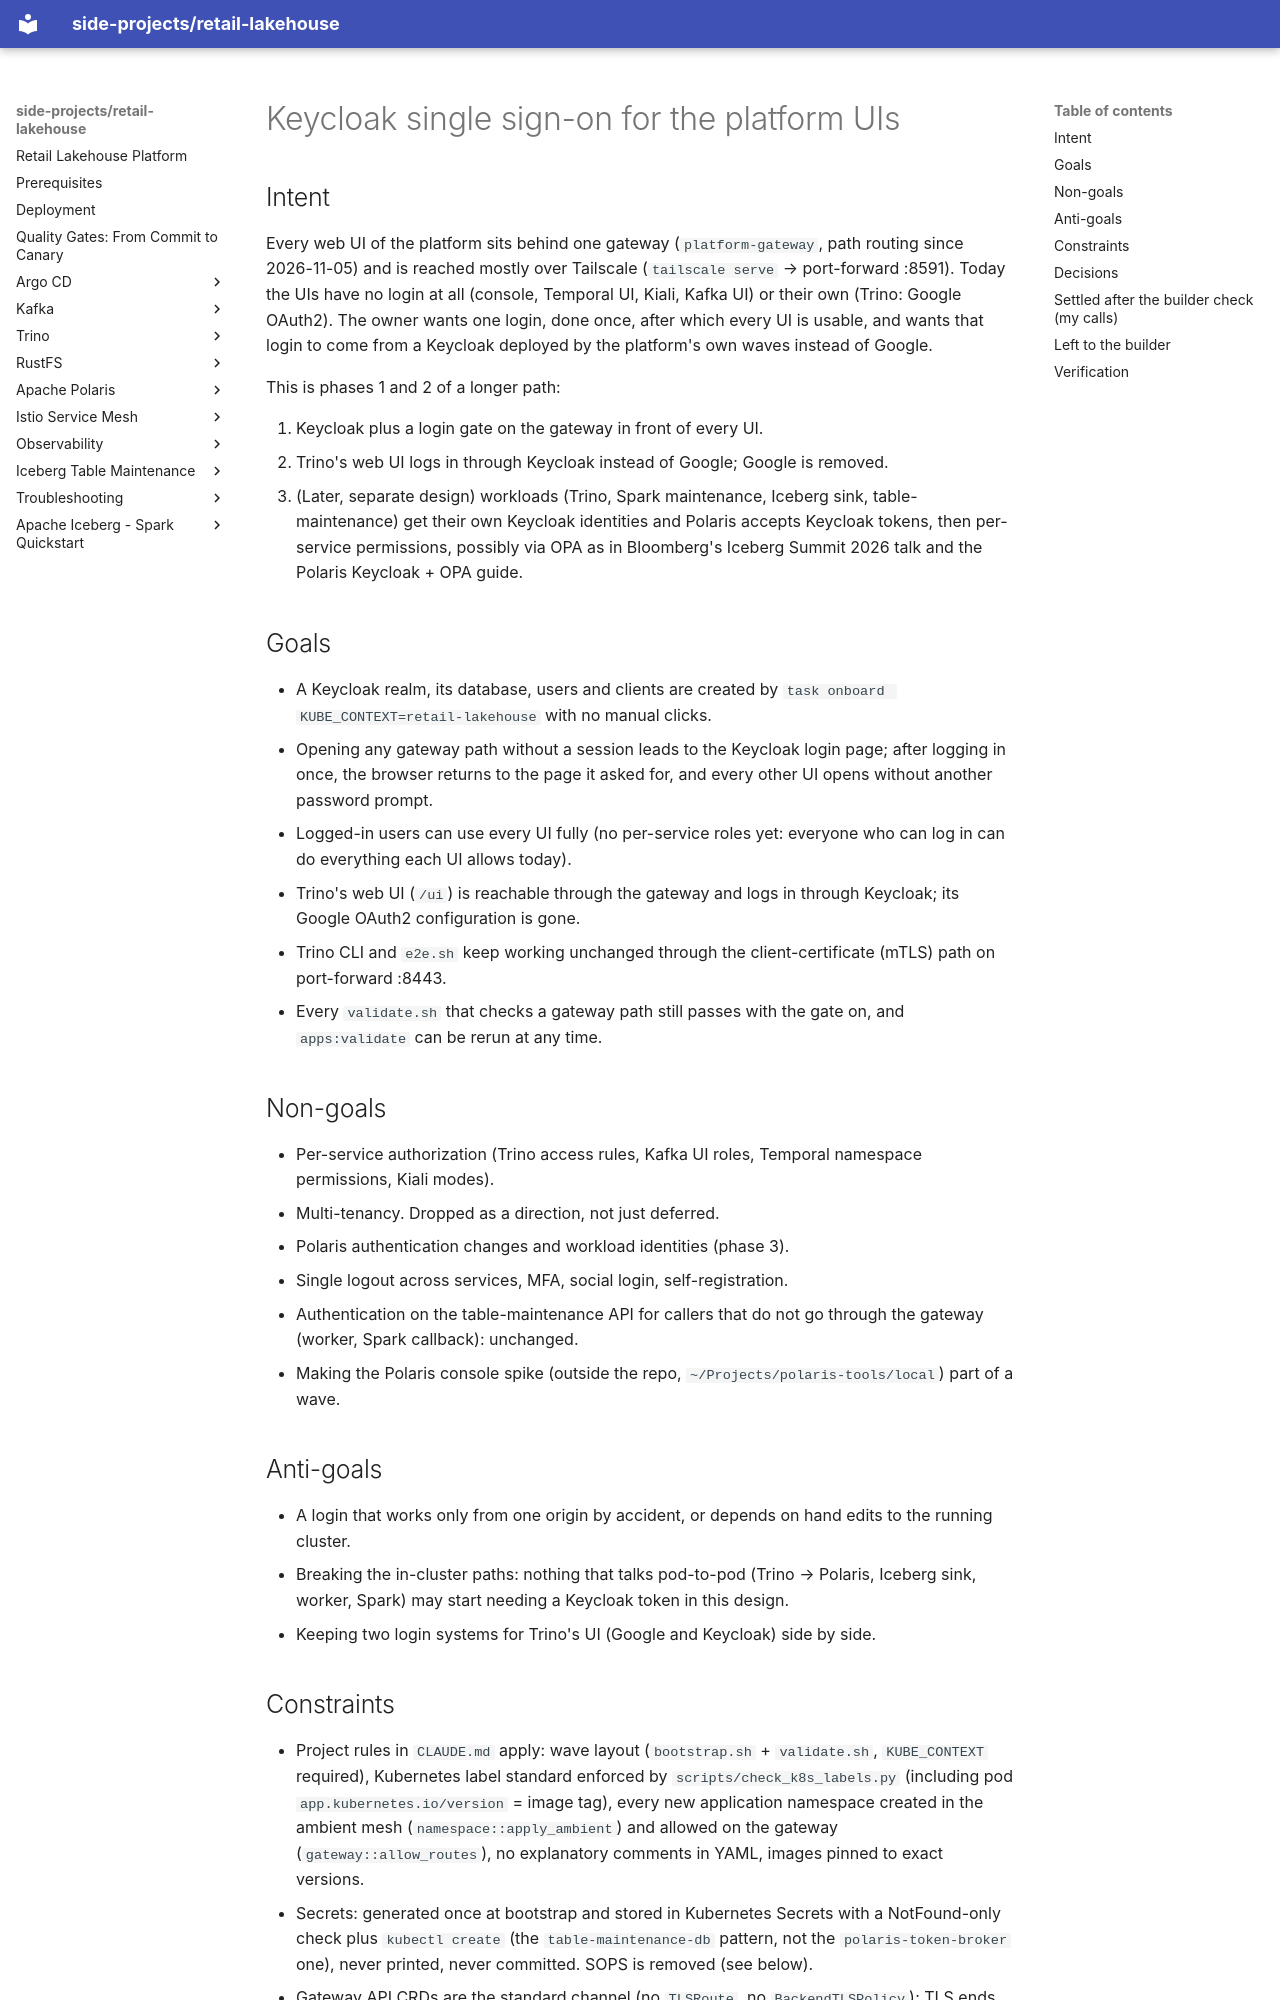

repository: kuanchoulai10/retail-lakehouse · page: superpowers/specs/2026-11-06-keycloak-single-sign-on-design/index.html · generator: mkdocs

# Keycloak single sign-on for the platform UIs

## Intent

Every web UI of the platform sits behind one gateway (`platform-gateway`, path routing since 2026-11-05) and is reached mostly over Tailscale (`tailscale serve` → port-forward :8591). Today the UIs have no login at all (console, Temporal UI, Kiali, Kafka UI) or their own (Trino: Google OAuth2). The owner wants one login, done once, after which every UI is usable, and wants that login to come from a Keycloak deployed by the platform's own waves instead of Google.

This is phases 1 and 2 of a longer path:

1. Keycloak plus a login gate on the gateway in front of every UI.
2. Trino's web UI logs in through Keycloak instead of Google; Google is removed.
3. (Later, separate design) workloads (Trino, Spark maintenance, Iceberg sink, table-maintenance) get their own Keycloak identities and Polaris accepts Keycloak tokens, then per-service permissions, possibly via OPA as in Bloomberg's Iceberg Summit 2026 talk and the Polaris Keycloak + OPA guide.

## Goals

- A Keycloak realm, its database, users and clients are created by `task onboard KUBE_CONTEXT=retail-lakehouse` with no manual clicks.
- Opening any gateway path without a session leads to the Keycloak login page; after logging in once, the browser returns to the page it asked for, and every other UI opens without another password prompt.
- Logged-in users can use every UI fully (no per-service roles yet: everyone who can log in can do everything each UI allows today).
- Trino's web UI (`/ui`) is reachable through the gateway and logs in through Keycloak; its Google OAuth2 configuration is gone.
- Trino CLI and `e2e.sh` keep working unchanged through the client-certificate (mTLS) path on port-forward :8443.
- Every `validate.sh` that checks a gateway path still passes with the gate on, and `apps:validate` can be rerun at any time.

## Non-goals

- Per-service authorization (Trino access rules, Kafka UI roles, Temporal namespace permissions, Kiali modes).
- Multi-tenancy. Dropped as a direction, not just deferred.
- Polaris authentication changes and workload identities (phase 3).
- Single logout across services, MFA, social login, self-registration.
- Authentication on the table-maintenance API for callers that do not go through the gateway (worker, Spark callback): unchanged.
- Making the Polaris console spike (outside the repo, `~/Projects/polaris-tools/local`) part of a wave.

## Anti-goals

- A login that works only from one origin by accident, or depends on hand edits to the running cluster.
- Breaking the in-cluster paths: nothing that talks pod-to-pod (Trino → Polaris, Iceberg sink, worker, Spark) may start needing a Keycloak token in this design.
- Keeping two login systems for Trino's UI (Google and Keycloak) side by side.

## Constraints

- Project rules in `CLAUDE.md` apply: wave layout (`bootstrap.sh` + `validate.sh`, `KUBE_CONTEXT` required), Kubernetes label standard enforced by `scripts/check_k8s_labels.py` (including pod `app.kubernetes.io/version` = image tag), every new application namespace created in the ambient mesh (`namespace::apply_ambient`) and allowed on the gateway (`gateway::allow_routes`), no explanatory comments in YAML, images pinned to exact versions.
- Secrets: generated once at bootstrap and stored in Kubernetes Secrets with a NotFound-only check plus `kubectl create` (the `table-maintenance-db` pattern, not the `polaris-token-broker` one), never printed, never committed. SOPS is removed (see below).
- Gateway API CRDs are the standard channel (no `TLSRoute`, no `BackendTLSPolicy`); TLS ends at `tailscale serve`, and everything behind it is plain HTTP.
- Node memory: about 62% used, about 76% of allocatable requested. New pods must leave room for two concurrent Spark maintenance driver + executor pairs (see the node memory follow-up in `CLAUDE.md`); size requests from measured usage, not equal to limits.
